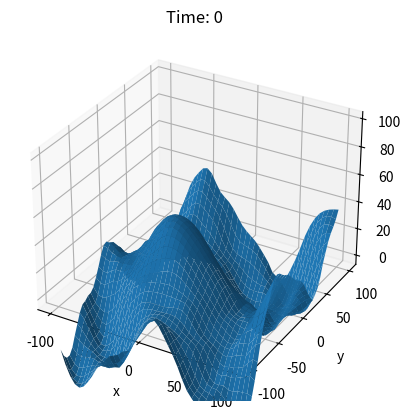

Here is the Python script that generated this plot: (Note: this script raises an exception after producing the figure.)
import numpy as np
import matplotlib.pyplot as plt
from scipy import optimize
from dataclasses import dataclass
import os

@dataclass 
class FrqDrcSpectrum():

    omega: np.ndarray
    phi: np.ndarray
    omega_p: float
    phi_m: float

    alpha = 0.7 * 2.5**2
    gamma = 3.3  # make larger to decrease width of Jonswap
    r = 5.
    beta = 4.
    nu = 2.7
    sig_l = 0.05  # make smaller to decrease directional spreading
    sig_r = 0 # 0.26  # make zero to decrease directional spreading

    def compute_spectrum(self) -> np.ndarray:
        """returns frequency direction spectrum for a single angular frequency and direction.

        Returns:
            dens (np.ndarray): freq direction spectrum 
        """

        S = np.empty((len(self.omega), len(self.phi)))

        for i_om, om in enumerate(self.omega):
            for i_phi, phi in enumerate(self.phi):
                S[i_om, i_phi] = frq_dr_spctrm(om, phi, self.alpha, self.omega_p, self.gamma, self.r, self.phi_m, self.beta, self.nu, self.sig_l, self.sig_r)
        
        return S

@dataclass 
class SpatialLinearKin():
    """_summary_

    Returns:
        _type_: _description_
    """

    sample_f: float
    period: float
    x_values: np.ndarray
    y_values: np.ndarray
    z_values: np.ndarray
    tp: float
    phi_m: float
 
    @property
    def fp(self) -> float:
        """get peak frequency

        Returns:
            float: peak frequency
        """
        return 1/self.tp

    @property
    def omega_p(self) -> float:
        """get peak angular frequency

        Returns:
            float: peak angular frequency
        """
        return 2 * np.pi / self.tp

    @property
    def depth(self) -> float:
        """returns water depth as the minimun of z_values

        Returns:
            float: depth of sea bed
        """
        return -np.min(self.z_values)

    @property
    def nz(self) -> int:
        """retuns number of z values

        Returns:
            int: number of depth values to evaluate at
        """
        return len(self.z_values)

    @property
    def dz(self) -> float:
        """returns steps in z-values

        Returns:
            float: depth step size (homogenous)
        """
        return self.z_values[1] - self.z_values[0]

    @property
    def ny(self) -> int:
        """retuns number of y values

        Returns:
            int: number of y values to evaluate at
        """
        return len(self.y_values)

    @property
    def dy(self) -> float:
        """returns steps in y-values

        Returns:
            float: y step size (homogenous)
        """
        return self.y_values[1] - self.y_values[0]

    @property
    def nx(self) -> int:
        """retuns number of x values

        Returns:
            int: number of x values to evaluate at
        """
        return len(self.x_values)

    @property
    def dx(self) -> float:
        """returns steps in x-values

        Returns:
            float: x step size (homogenous)
        """
        return self.x_values[1] - self.x_values[0]

    @property
    def nt(self) -> int:
        """returns number of time points

        Returns:
            int: number of time points to evaluate at
        """
        return int(np.floor(self.period*self.sample_f))  # number of time points to evaluate

    @property
    def t_values(self) -> np.ndarray:
        """returns the t_values to evaluate at

        Returns:
            np.ndarray: t_values
        """
        dt = 1/self.sample_f
        return np.linspace(-self.nt/2, self.nt/2 - 1, int(self.nt)) * dt  # centering time around 0

    @property
    def phi_values(self) -> np.ndarray:
        """returns the phi_values to evaluate at

        Returns:
            np.ndarray: phi_values
        """
        return np.linspace(0, 2*np.pi, 32)

    @property
    def nphi(self) -> int:
        """returns number of phi values

        Returns:
            int: number of phi values to evaluate at
        """
        return len(self.phi_values)

    @property
    def dphi(self) -> float:
        """returns steps in phi-values

        Returns:
            float: phi step size (homogenous)
        """
        return self.phi_values[1] - self.phi_values[0]

    @property
    def frequency(self) -> np.ndarray:
        """calculates and returns the frequencies to evaluate the spectrum at for given period and sample f

        Returns:
            np.ndarray: contributing frequencies
        """

        f_range = np.linspace(1e-3, self.nt - 1, int(self.nt)) / (self.nt / self.sample_f)  # selecting frequency

        return f_range

    @property
    def omega_values(self) -> np.ndarray:
        """calculates and returns the angular frequencies to evaluate the spectrum at for given period and sample f

        Returns:
            np.ndarray: contributing angular frequencies
        """

        omega_values = 2 * np.pi * self.frequency

        return omega_values
    
    @property
    def domega(self) -> float:
        """returns the angular frequency step size

        Returns:
            float: angular frequency step size
        """
        return self.omega_values[1] - self.omega_values[0]

    @property
    def spectrum(self) -> FrqDrcSpectrum:
        """returns the frequency direction spectrum

        Returns:
            FrqDrcSpectrum: frequency direction spectrum
        """
        return FrqDrcSpectrum(omega=self.omega_values, phi=self.phi_values, omega_p=self.omega_p, phi_m=self.phi_m)


    def compute_elevation(self, cond:bool, cond_crest:float) -> np.ndarray:
        """
        returns random wave surface with frequency direction spectrum defined below

        """

        # get directional spectrum values - will vectorise this later
        S = self.spectrum.compute_spectrum() * self.domega * self.dphi

        # get random coefficients
        A = np.random.randn(self.nt, self.nphi) * S
        B = np.random.randn(self.nt, self.nphi) * S

# %% Conditional Wave simulation

#             if CndFlg

#                 %Adjust A& B to

#                 sum_A = sum(sum(A,1),2); %sum over frequencies and theta

#                 % \sum_{i} A_{i}*\omega_{i} (over frequency)

#                 sum_Bf = sum(sum(B .* Spec.f, 1), 2);

#                 Spec = Spec.SpectralMoment([0,2]);

#                 % \lambda^{2}

#                 T_2sq = Spec.Moment.M0 ./ Spec.Moment.M2; % sample T2

#                 A=A + (C_0 - sum_A) .* Spec.S ./ Spec.Moment.M0;

#                 B=B - (T_2sq .* sum_Bf) .* (Spec.S .* fSim) ./ Spec.Moment.M0;

#             end

        if cond:

            # Tp: 10
        #    T1: 8.3885
        #    T2: 7.9211

            m0 = np.sum(S)
            m2 = np.sum(S * (self.omega_values.reshape(self.nt, 1)**2)) / (2*np.pi)**2
            t2sqr = m0 / m2
            t2 = np.sqrt(t2sqr)

            sum_A = np.sum(A)
            sum_Bomega = np.sum(B * self.omega_values.reshape(self.nt, 1))

            A = A + (cond_crest - sum_A) * S / m0
            B = B - (t2sqr * sum_Bomega) * (S * self.omega_values.reshape(self.nt, 1)) / m0

        i = complex(0, 1)
        Z = A + i*B

        # get wave numbers
        k = alt_solve_dispersion(self.omega_values, self.depth)
        kx = np.outer(np.cos(2*np.pi*self.phi_values), k)
        ky = np.outer(np.sin(2*np.pi*self.phi_values), k)

        # do fft
        k_vec = np.einsum('i,jk->ijk', self.x_values, kx) + np.einsum('i,jk->ijk', self.y_values, ky)
        Z_vec = np.sum(np.exp(i * k_vec) * np.transpose(Z).reshape(1, self.nphi, self.nt), 1)
        eta = np.fft.fftshift(np.real(np.fft.fft(Z_vec, self.nt, 1)), 1)

        return eta


def frq_dr_spctrm(omega: np.ndarray, phi: np.ndarray, alpha: float, om_p: float, gamma: float,
                  r: float, phi_m: float, beta: float, nu: float, sig_l: float,
                  sig_r: float):
    """returns frequency direction spectrum for a single angular frequency and direction.

    Args:
        omega (np.ndarray): angular frequency
        phi (np.ndarray): direction (from)
        alpha (float): scaling parameter
        om_p (float): peak ang freq
        gamma (float): peak enhancement factor
        r (float): spectral tail decay index
        phi_m (float): mean direction
        beta (float): limiting peak separation
        nu (float): peak separation shape
        sig_l (float): limiting angular width
        sig_r (float): angular width shape

    Returns:
        dens (np.ndarray): freq direction spectrum 
    """
    dens = sprd_fnc(omega, phi, om_p, phi_m, beta, nu, sig_l, sig_r) * d_jonswap(omega, alpha, om_p, gamma, r)

    return dens

def alt_solve_dispersion(omega: np.ndarray, d: float) -> float:
    """uses method of (Guo, 2002) to solve dispersion relation for k

    Args:
        omega (np.ndarray): angular frequency [s^-1]
        d (float): water depth [m]

    Returns:
        k (float): wave number [m^-1]
    """

    g = 9.81
    beta = 2.4901

    x = d * omega / np.sqrt(g * d)

    y = x**2 * (1 - np.exp(-x**beta))**(-1/beta)

    k = y / d

    return k

def sprd_fnc(omega: float, phi: float, om_p: float, phi_m: float, beta: float, nu: float,
             sig_l: float, sig_r: float):
    """returns bimodal wrapped Gaussian spreading function D(omega, phi) at a single point

    Args:
        omega (float): angular frequency
        phi (float): direction (from)
        om_p (float): peak ang freq
        phi_m (float): mean direction
        beta (float): limiting peak separation
        nu (float): peak separation shape
        sig_l (float): limiting angular width
        sig_r (float): angular width shape

    Returns:
        dens (float): D(omega, phi) for given omega and phi
    """
    k_num = 200
    k_range = np.linspace(start=-k_num/2, stop=k_num/2, num=k_num + 1)

    phi_m1 = phi_m + beta * np.exp(-nu * min(om_p / np.abs(omega), 1)) / 2
    phi_m2 = phi_m - beta * np.exp(-nu * min(om_p / np.abs(omega), 1)) / 2
    phi_arr = np.array([phi_m1, phi_m2])

    sigma = sig_l - sig_r / 3 * (4 * (om_p / np.abs(omega)) ** 2 - (om_p / np.abs(omega)) ** 8)

    nrm_cnst = (2 * sigma * np.sqrt(2 * np.pi)) ** -1
    dens_k = np.empty(k_num + 1)

    for i_k, k in enumerate(k_range):
        exp_term = np.exp(-0.5 * ((phi - phi_arr - 2 * np.pi * k) / sigma) ** 2)
        dens_k[i_k] = np.sum(exp_term)

    dens = nrm_cnst * np.sum(dens_k)

    return dens


def d_jonswap(omega: float, alpha: float, om_p: float, gamma: float, r: float):
    """jonswap density using formulation used in Jake's paper

    Args:
        omega (float): angular frequency
        alpha (float): scaling parameter
        om_p (float): peak ang freq
        gamma (float): peak enhancement factor
        r (float): spectral tail decay index

    Returns:
        dens (float): JONSWAP density for given omega
    """

    delta = np.exp(-(2 * (0.07 + 0.02 * (om_p > np.abs(omega)))) ** -2 * (np.abs(omega) / om_p - 1) ** 2)

    dens = alpha * omega ** -r * np.exp(-r / 4 * (np.abs(omega) / om_p) ** -4) * gamma ** delta

    return dens


if __name__ == "__main__":

    np.random.seed(0)

    # define parameters
    sample_f = 1.00
    period = 60
    x_range = np.linspace(-100, 100, 40)
    y_range = np.linspace(-100, 100, 40)
    z_range = np.linspace(-100, 100, 20)
    x_grid, y_grid = np.meshgrid(x_range, y_range)
    tp = 10
    phi_m = np.pi

    # create instance
    spatial_wave = SpatialLinearKin(sample_f=sample_f, period=period, x_values=x_grid.flatten(), y_values=y_grid.flatten(), z_values=z_range, tp=tp, phi_m=phi_m)

    # get elevation
    c = 100
    eta = spatial_wave.compute_elevation(cond=True, cond_crest=c)

    # make gif of 3d wave evolution over time usign 3d plot
    path = '/home/<user>/GitHub/force_calculation_and_wave_sim/test_scripts/spatial_wave_sim/'
    os.system(f'mkdir -p {path}temp/')
    for i in range(spatial_wave.nt):
        fig = plt.figure()
        ax = fig.add_subplot(111, projection='3d')
        ax.plot_surface(X=x_grid, Y=y_grid, Z=eta[:,i].reshape(len(x_range),len(y_range)))
        ax.set_zlim(-7, c+5)
        plt.title(f"Time: {i}")
        plt.xlabel("x")
        plt.ylabel("y")
        plt.savefig(f"{path}temp/wave_{i:03}.png")
        plt.close()

    # use pngs to make gif
    os.system(f'convert -delay 20 -loop 0 {path}temp/wave_*.png {path}wave.gif')

    # delete pngs
    os.system(f'rm {path}temp/*.png')
    os.system(f'rmdir {path}temp/')

   